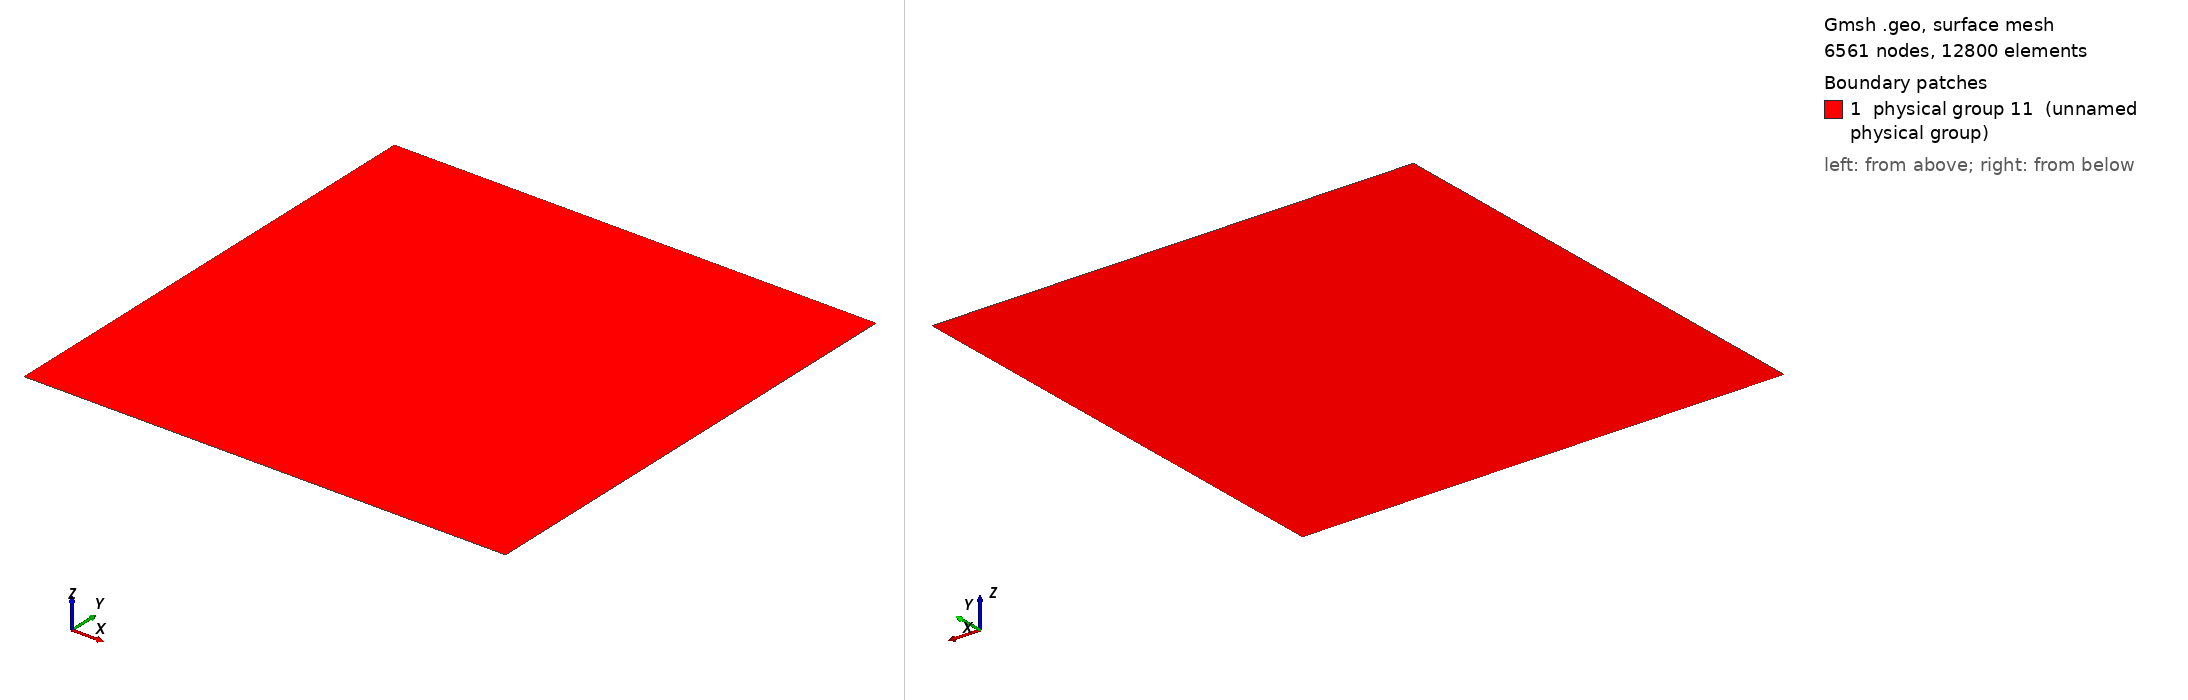

Gmsh geometry script, surface-meshed: 6561 nodes, 12800 surface elements. Boundary patches (legend numbers): 1 physical group 11 (unnamed physical group). Left view from above one corner, right view from below the opposite corner. Legend entries are the model's physical surfaces. The drawing asked Gmsh for element sizes between 1% and 20% of the model's largest extent; the script's own settings can give other sizes.

=== mesh_D.geo (drawn) ===
cl1 = 0.1;
cl2 = 80;
Point(1) = {0, 0, 0, cl1};
Extrude {1,0,0} {
  Point{1}; Layers{cl2};
}
Extrude {0,1,0} {
  Line{1}; Layers{cl2};
}
Physical Line(7) = {1};
Physical Line(8) = {4};
Physical Line(9) = {2};
Physical Line(10) = {3};
Physical Surface(11) = {5};
